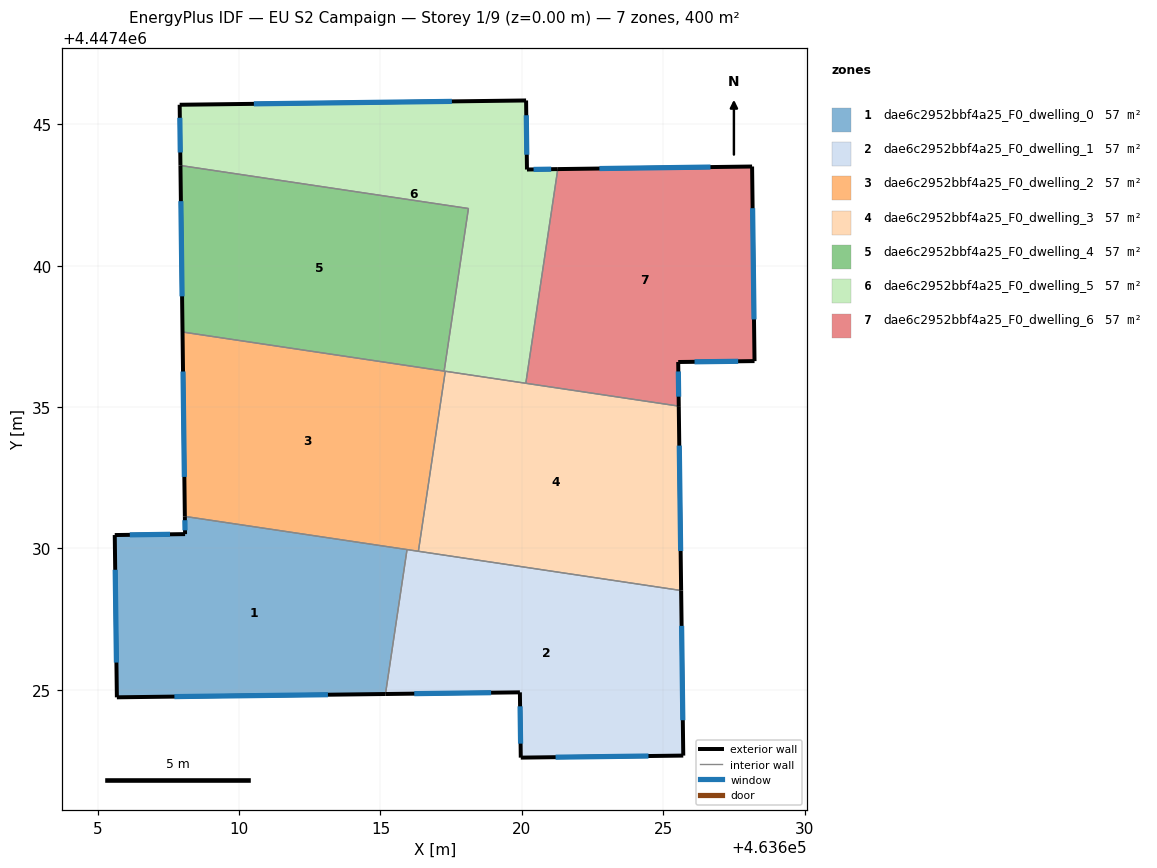
=== STOREY PLAN SPEC (per zone: floor XY polygon, exterior-wall plan segments, windows/doors) ===
zone 1: dae6c2952bbf4a25_F0_dwelling_0  (57.1 m²)
  floor: (463615.94, 4447429.96) (463615.18, 4447424.85) (463605.68, 4447424.73) (463605.60, 4447430.47) (463608.09, 4447430.51) (463608.08, 4447431.13)
  exterior wall: (463608.09, 4447430.51) – (463605.60, 4447430.47)  [2.5 m]
    window: (463607.56, 4447430.50) – (463606.14, 4447430.48)  [2.4 m²]
  exterior wall: (463608.08, 4447431.13) – (463608.09, 4447430.51)  [0.6 m]
    window: (463608.08, 4447431.00) – (463608.09, 4447430.64)  [0.6 m²]
  exterior wall: (463605.68, 4447424.73) – (463615.18, 4447424.85)  [9.5 m]
    window: (463607.71, 4447424.76) – (463613.14, 4447424.83)  [9.3 m²]
  exterior wall: (463605.60, 4447430.47) – (463605.68, 4447424.73)  [5.7 m]
    window: (463605.62, 4447429.24) – (463605.66, 4447425.96)  [5.6 m²]
  interior walls: 2
zone 2: dae6c2952bbf4a25_F0_dwelling_1  (57.1 m²)
  floor: (463625.64, 4447428.51) (463625.71, 4447422.67) (463619.96, 4447422.60) (463619.93, 4447424.91) (463615.18, 4447424.85) (463615.94, 4447429.96)
  exterior wall: (463625.71, 4447422.67) – (463625.64, 4447428.51)  [5.8 m]
    window: (463625.69, 4447423.92) – (463625.65, 4447427.26)  [5.7 m²]
  exterior wall: (463619.96, 4447422.60) – (463625.71, 4447422.67)  [5.7 m]
    window: (463621.19, 4447422.62) – (463624.48, 4447422.66)  [5.6 m²]
  exterior wall: (463619.93, 4447424.91) – (463619.96, 4447422.60)  [2.3 m]
    window: (463619.94, 4447424.42) – (463619.96, 4447423.10)  [2.3 m²]
  exterior wall: (463615.18, 4447424.85) – (463619.93, 4447424.91)  [4.8 m]
    window: (463616.20, 4447424.86) – (463618.91, 4447424.90)  [4.7 m²]
  interior walls: 3
zone 3: dae6c2952bbf4a25_F0_dwelling_2  (57.1 m²)
  floor: (463617.29, 4447436.27) (463616.34, 4447429.90) (463608.08, 4447431.13) (463608.00, 4447437.65)
  exterior wall: (463608.00, 4447437.65) – (463608.08, 4447431.13)  [6.5 m]
    window: (463608.02, 4447436.26) – (463608.06, 4447432.53)  [6.4 m²]
  interior walls: 5
zone 4: dae6c2952bbf4a25_F0_dwelling_3  (57.1 m²)
  floor: (463625.55, 4447435.03) (463625.64, 4447428.51) (463616.34, 4447429.90) (463617.29, 4447436.27)
  exterior wall: (463625.64, 4447428.51) – (463625.55, 4447435.03)  [6.5 m]
    window: (463625.62, 4447429.91) – (463625.57, 4447433.64)  [6.4 m²]
  interior walls: 4
zone 5: dae6c2952bbf4a25_F0_dwelling_4  (57.1 m²)
  floor: (463618.11, 4447442.02) (463617.25, 4447436.27) (463608.00, 4447437.65) (463607.93, 4447443.54)
  exterior wall: (463607.93, 4447443.54) – (463608.00, 4447437.65)  [5.9 m]
    window: (463607.94, 4447442.28) – (463607.98, 4447438.92)  [5.8 m²]
  interior walls: 3
zone 6: dae6c2952bbf4a25_F0_dwelling_5  (57.1 m²)
  floor: (463620.15, 4447445.84) (463620.18, 4447443.40) (463621.27, 4447443.42) (463620.14, 4447435.84) (463617.25, 4447436.27) (463618.11, 4447442.02) (463607.93, 4447443.54) (463607.90, 4447445.69)
  exterior wall: (463607.90, 4447445.69) – (463607.93, 4447443.54)  [2.1 m]
    window: (463607.90, 4447445.23) – (463607.92, 4447444.00)  [2.1 m²]
  exterior wall: (463620.15, 4447445.84) – (463607.90, 4447445.69)  [12.3 m]
    window: (463617.53, 4447445.81) – (463610.52, 4447445.72)  [12.0 m²]
  exterior wall: (463620.18, 4447443.40) – (463620.15, 4447445.84)  [2.4 m]
    window: (463620.18, 4447443.92) – (463620.16, 4447445.32)  [2.4 m²]
  exterior wall: (463621.27, 4447443.42) – (463620.18, 4447443.40)  [1.1 m]
    window: (463621.04, 4447443.41) – (463620.42, 4447443.40)  [1.1 m²]
  interior walls: 5
zone 7: dae6c2952bbf4a25_F0_dwelling_6  (57.1 m²)
  floor: (463628.14, 4447443.51) (463628.23, 4447436.62) (463625.53, 4447436.59) (463625.55, 4447435.03) (463620.14, 4447435.84) (463621.27, 4447443.42)
  exterior wall: (463628.14, 4447443.51) – (463621.27, 4447443.42)  [6.9 m]
    window: (463626.67, 4447443.49) – (463622.74, 4447443.44)  [6.7 m²]
  exterior wall: (463628.23, 4447436.62) – (463628.14, 4447443.51)  [6.9 m]
    window: (463628.21, 4447438.10) – (463628.16, 4447442.03)  [6.7 m²]
  exterior wall: (463625.53, 4447436.59) – (463628.23, 4447436.62)  [2.7 m]
    window: (463626.11, 4447436.60) – (463627.65, 4447436.62)  [2.6 m²]
  exterior wall: (463625.55, 4447435.03) – (463625.53, 4447436.59)  [1.6 m]
    window: (463625.55, 4447435.37) – (463625.54, 4447436.26)  [1.5 m²]
  interior walls: 2

=== DERIVED (storey summary) ===
Building: EU S2 Campaign
Storey: 1 of 9  (floor level z = 0.00 m)
Storey gross floor area: 399.9 m²
Zones on this storey: 7
  - dae6c2952bbf4a25_F0_dwelling_0: floor 57.1 m²; exterior wall 18.4 m (55.1 m²); 4 window(s) 18.0 m²; WWR 32.7%
  - dae6c2952bbf4a25_F0_dwelling_1: floor 57.1 m²; exterior wall 18.6 m (55.9 m²); 4 window(s) 18.3 m²; WWR 32.7%
  - dae6c2952bbf4a25_F0_dwelling_2: floor 57.1 m²; exterior wall 6.5 m (19.6 m²); 1 window(s) 6.4 m²; WWR 32.7%
  - dae6c2952bbf4a25_F0_dwelling_3: floor 57.1 m²; exterior wall 6.5 m (19.6 m²); 1 window(s) 6.4 m²; WWR 32.7%
  - dae6c2952bbf4a25_F0_dwelling_4: floor 57.1 m²; exterior wall 5.9 m (17.7 m²); 1 window(s) 5.8 m²; WWR 32.7%
  - dae6c2952bbf4a25_F0_dwelling_5: floor 57.1 m²; exterior wall 17.9 m (53.8 m²); 4 window(s) 17.6 m²; WWR 32.7%
  - dae6c2952bbf4a25_F0_dwelling_6: floor 57.1 m²; exterior wall 18.0 m (54.0 m²); 4 window(s) 17.7 m²; WWR 32.7%
Zone adjacency (shared interzone walls):
  - dae6c2952bbf4a25_F0_dwelling_0 ↔ dae6c2952bbf4a25_F0_dwelling_1
  - dae6c2952bbf4a25_F0_dwelling_0 ↔ dae6c2952bbf4a25_F0_dwelling_2
  - dae6c2952bbf4a25_F0_dwelling_1 ↔ dae6c2952bbf4a25_F0_dwelling_2
  - dae6c2952bbf4a25_F0_dwelling_1 ↔ dae6c2952bbf4a25_F0_dwelling_3
  - dae6c2952bbf4a25_F0_dwelling_2 ↔ dae6c2952bbf4a25_F0_dwelling_3
  - dae6c2952bbf4a25_F0_dwelling_2 ↔ dae6c2952bbf4a25_F0_dwelling_4
  - dae6c2952bbf4a25_F0_dwelling_2 ↔ dae6c2952bbf4a25_F0_dwelling_5
  - dae6c2952bbf4a25_F0_dwelling_3 ↔ dae6c2952bbf4a25_F0_dwelling_5
  - dae6c2952bbf4a25_F0_dwelling_3 ↔ dae6c2952bbf4a25_F0_dwelling_6
  - dae6c2952bbf4a25_F0_dwelling_4 ↔ dae6c2952bbf4a25_F0_dwelling_5
  - dae6c2952bbf4a25_F0_dwelling_5 ↔ dae6c2952bbf4a25_F0_dwelling_6